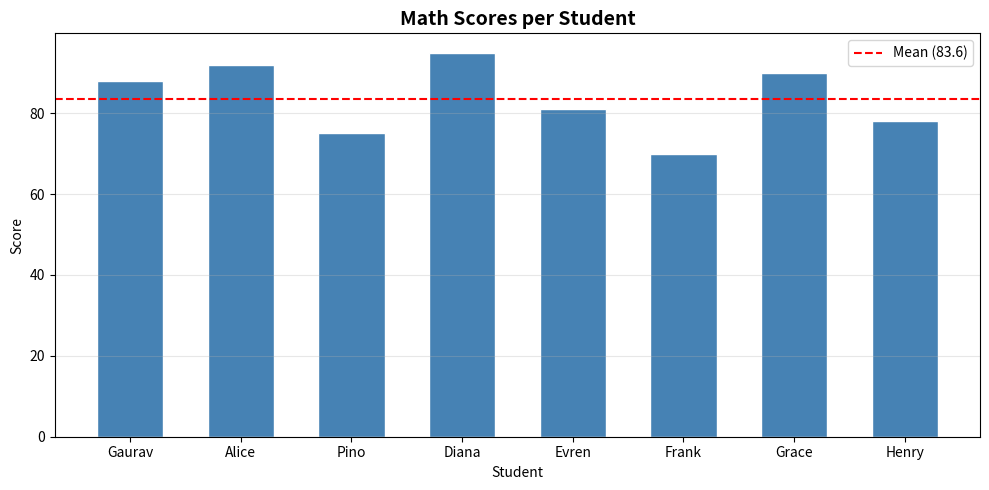
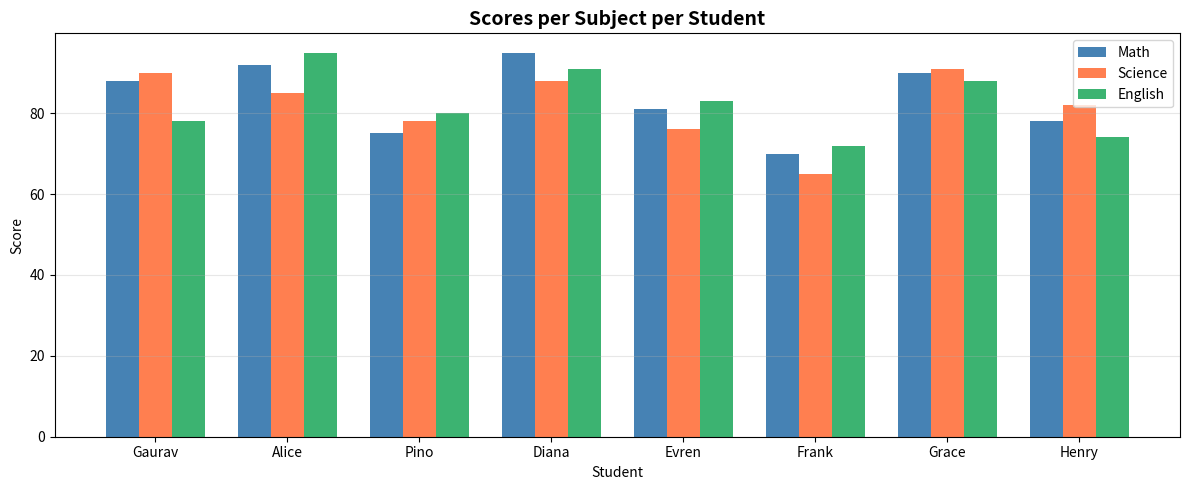
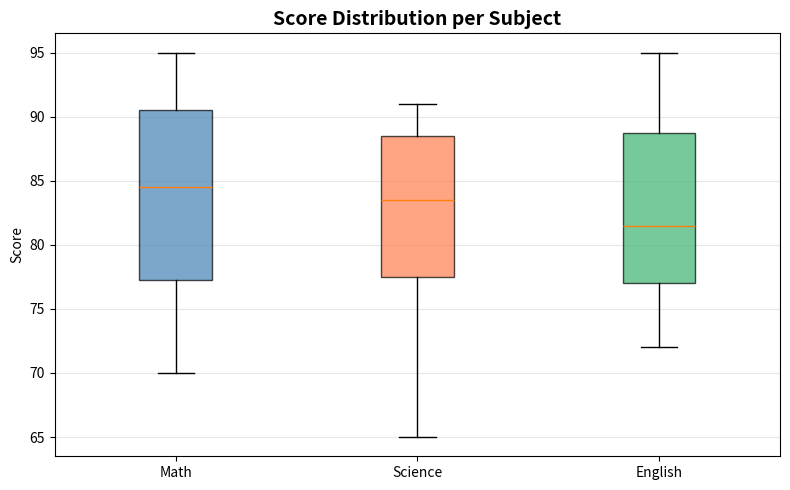
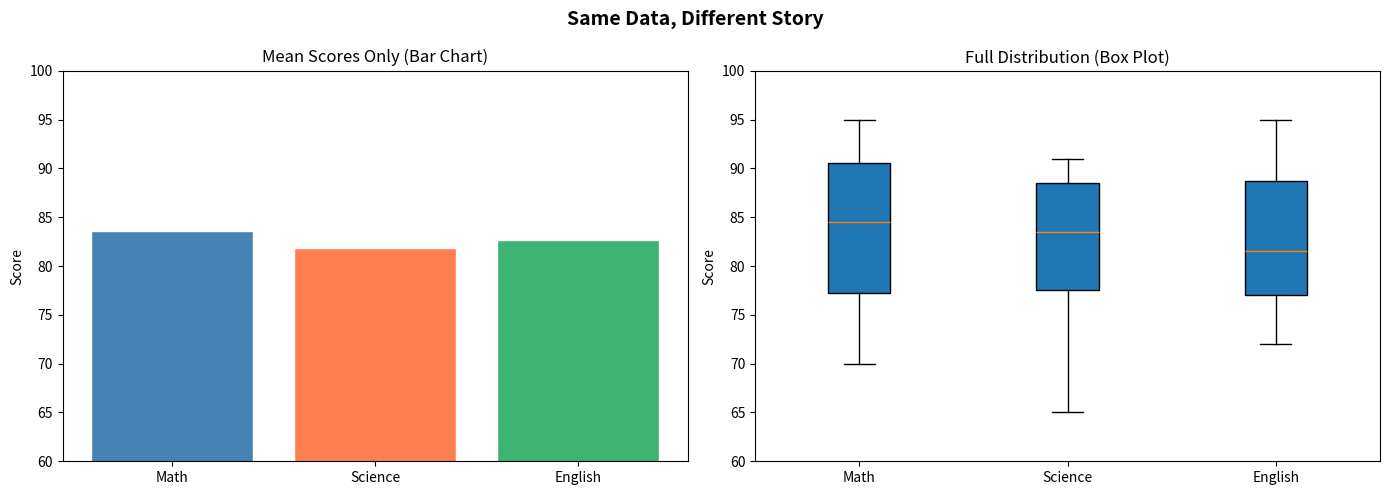

Python code for these plots, in order:
import pandas as pd
import numpy as np
import matplotlib.pyplot as plt

students = pd.DataFrame({
    "name":    ["Gaurav", "Alice", "Pino", "Diana", "Evren", "Frank", "Grace", "Henry"],
    "city":    ["Kathmandu", "Pokhara", "Kathmandu", "Butwal", "Pokhara", "Butwal", "Kathmandu", "Pokhara"],
    "math":    [88, 92, 75, 95, 81, 70, 90, 78],
    "science": [90, 85, 78, 88, 76, 65, 91, 82],
    "english": [78, 95, 80, 91, 83, 72, 88, 74]
})

# PART 1: basic bar chart — categorical comparison
# bar charts answer "how does each category compare on one metric?"
# x axis = categories (names), y axis = numeric value (score)
fig, ax = plt.subplots(figsize=(10, 5))

ax.bar(students["name"], students["math"],
    color="steelblue",
    edgecolor="white",
    width=0.6
)
ax.set_title("Math Scores per Student", fontsize=14, fontweight="bold")
ax.set_xlabel("Student")
ax.set_ylabel("Score")
ax.axhline(y=students["math"].mean(), color="red",
    linestyle="--", linewidth=1.5, label=f"Mean ({students['math'].mean():.1f})")
ax.legend()
ax.grid(axis="y", alpha=0.3)   # horizontal grid lines only, cleaner for bar charts
plt.tight_layout()
plt.show()

# PART 2: grouped bar chart — comparing multiple categories at once
# shows math vs science vs english side by side per student
# WHY THIS MATTERS: when we have more than one metric per category,
# grouped bars let us compare across both dimensions simultaneously

x = np.arange(len(students["name"]))  # positions for each student on x axis
width = 0.25                           # width of each individual bar

fig, ax = plt.subplots(figsize=(12, 5))

# offset each subject's bars by width so they sit side by side
ax.bar(x - width, students["math"],    width, label="Math",    color="steelblue")
ax.bar(x,         students["science"], width, label="Science", color="coral")
ax.bar(x + width, students["english"], width, label="English", color="mediumseagreen")

ax.set_title("Scores per Subject per Student", fontsize=14, fontweight="bold")
ax.set_xlabel("Student")
ax.set_ylabel("Score")
ax.set_xticks(x)
ax.set_xticklabels(students["name"])
ax.legend()
ax.grid(axis="y", alpha=0.3)
plt.tight_layout()
plt.show()

# PART 3: box plot — distribution and outlier detection
# a box plot shows 5 things at once for each group:
# minimum, Q1 (25th percentile), median, Q3 (75th percentile), maximum
# dots OUTSIDE the whiskers = outliers, values unusually far from the rest
# WHY THIS MATTERS: bar charts only show averages, which hide spread
# and outliers. Box plots show the FULL distribution shape at a glance.
scores_by_subject = [students["math"], students["science"], students["english"]]

fig, ax = plt.subplots(figsize=(8, 5))

bp = ax.boxplot(scores_by_subject,
    labels=["Math", "Science", "English"],
    patch_artist=True,          # fills boxes with color
    notch=False
)

# color each box differently for readability
colors = ["steelblue", "coral", "mediumseagreen"]
for patch, color in zip(bp["boxes"], colors):
    patch.set_facecolor(color)
    patch.set_alpha(0.7)

ax.set_title("Score Distribution per Subject", fontsize=14, fontweight="bold")
ax.set_ylabel("Score")
ax.grid(axis="y", alpha=0.3)
plt.tight_layout()
plt.show()

# PART 4: side by side — bar chart vs box plot on same figure
# this directly shows WHY box plots add information bar charts hide
fig, axes = plt.subplots(1, 2, figsize=(14, 5))

# left: bar chart showing only means
means = [students["math"].mean(), students["science"].mean(), students["english"].mean()]
axes[0].bar(["Math", "Science", "English"], means,
    color=["steelblue", "coral", "mediumseagreen"], edgecolor="white")
axes[0].set_title("Mean Scores Only (Bar Chart)")
axes[0].set_ylabel("Score")
axes[0].set_ylim(60, 100)

# right: box plot showing full distribution
axes[1].boxplot(scores_by_subject,
    labels=["Math", "Science", "English"],
    patch_artist=True)
axes[1].set_title("Full Distribution (Box Plot)")
axes[1].set_ylabel("Score")
axes[1].set_ylim(60, 100)

plt.suptitle("Same Data, Different Story", fontsize=14, fontweight="bold")
plt.tight_layout()
plt.savefig("bar_vs_boxplot.png", dpi=150, bbox_inches="tight")
plt.show()
print("Saved bar_vs_boxplot.png")
